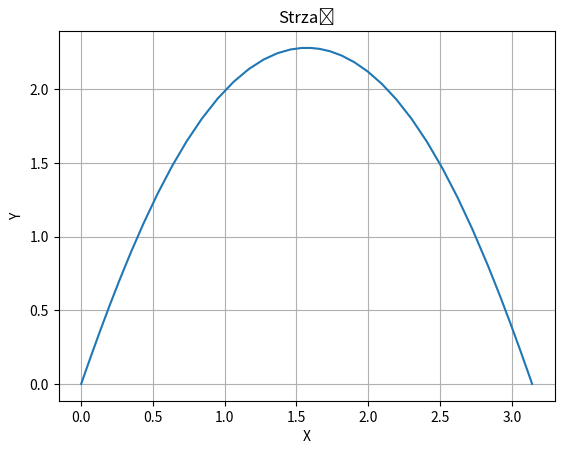

The matplotlib source for this figure:
# [redacted]

from scipy.integrate import solve_ivp
from scipy import optimize
import matplotlib.pyplot as plt
import numpy as np


y_0 = 0
t = np.pi
y_k= 0


def f1(t, y):
    return [y[1], -np.sin(y[0]) - 1]

def f2(a):
    y0 = [y_0, a]
    woh = solve_ivp(f1, [0, t], y0, atol=1e-10, rtol=1e-8)
    return woh.y[0, -1] - y_k


a = optimize.newton(f2, 1, tol=1e-12, maxiter=150)
y0 = [y_0, a]
woh = solve_ivp(f1, [0, t], y0, atol=1e-10, rtol=1e-8)

print(a, ' ', f2(a))
plt.plot(woh.t, woh.y[0])
plt.grid()
plt.xlabel('X')
plt.ylabel('Y')
plt.title('Strzał')
plt.show()